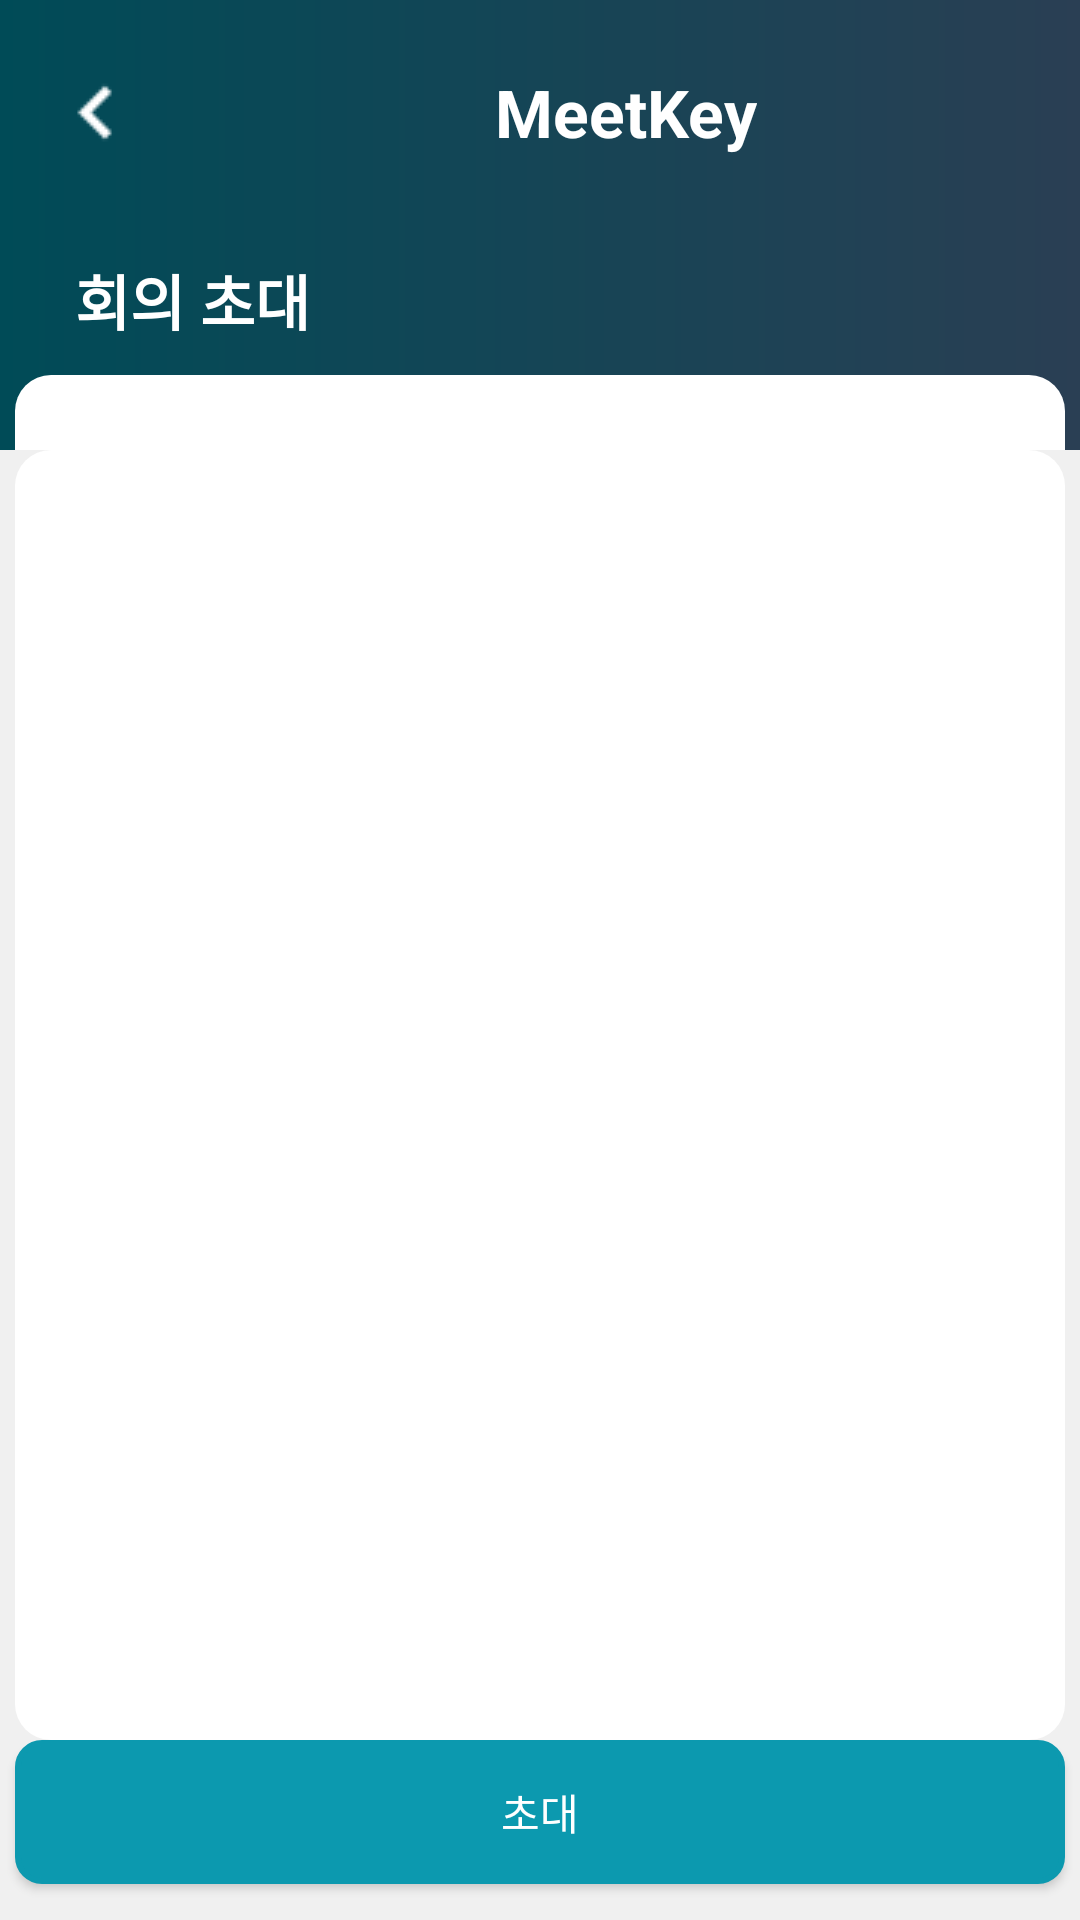

Reconstruct the res/layout file that produces this screen, plus the resources it refers to.
<!-- AndroidManifest.xml: application theme AppTheme.NoActionBar -->
<!-- res/layout/invite_user.xml -->
<?xml version="1.0" encoding="utf-8"?>
<LinearLayout xmlns:android="http://schemas.android.com/apk/res/android"
    xmlns:app="http://schemas.android.com/apk/res-auto"
    xmlns:tools="http://schemas.android.com/tools"
    android:layout_width="match_parent"
    android:layout_height="match_parent"
    android:orientation="vertical"
    android:background="#f0f0f0"
    >
    <LinearLayout
        android:layout_width="match_parent"
        android:layout_height="150dp"
        android:background="@drawable/gradient_main"
        android:orientation="vertical"
        >
        <androidx.appcompat.widget.Toolbar
            android:layout_width="match_parent"
            android:layout_height="0dp"
            android:layout_weight="3"
            android:elevation="4dp"
            android:background="#00ffffff"
            >
            <ImageButton
                android:layout_width="wrap_content"
                android:layout_height="wrap_content"
                android:src="@drawable/back35"
                android:background="#00ffffff"
                android:id="@+id/make_groups_gohome"
                />
            <TextView
                android:layout_width="wrap_content"
                android:layout_height="wrap_content"
                android:text="MeetKey"
                android:textStyle="bold"
                android:textColor="#ffffff"
                android:textSize="22dp"
                android:layout_marginStart="130dp"
                />

        </androidx.appcompat.widget.Toolbar>
        <LinearLayout
            android:layout_width="350dp"
            android:layout_height="0dp"
            android:layout_weight="2"
            android:background="@drawable/layout_shape"
            android:layout_gravity="center_horizontal"
            android:gravity="center_vertical"

            >
            <TextView
                android:layout_width="wrap_content"
                android:layout_height="wrap_content"
                android:text="회의 초대"
                android:layout_marginStart="20dp"
                android:textSize="20dp"
                android:textColor="#ffffff"
                android:textStyle="bold"
                />
        </LinearLayout>
        <LinearLayout
            android:layout_width="350dp"
            android:layout_height="0dp"
            android:layout_weight="1"
            android:layout_gravity="center_horizontal"
            android:background="@drawable/layout_shape3"
            >
        </LinearLayout>
    </LinearLayout>
    <LinearLayout
        android:layout_width="350dp"
        android:layout_height="430dp"
        android:orientation="vertical"
        android:background="@drawable/layout_shape2"
        android:layout_gravity="center_horizontal"
        >
        <ListView
            android:id="@+id/invite_user_list"
            android:layout_width="match_parent"
            android:layout_height="match_parent"
            android:choiceMode="multipleChoice"
            android:layout_marginStart="15dp"
            android:layout_marginEnd="15dp"
            android:dividerHeight="10dp"
            android:divider="#f0f0f0"
            >
        </ListView>
    </LinearLayout>
    <Button
        android:id="@+id/invite"
        android:layout_width="350dp"
        android:layout_height="wrap_content"
        android:text="초대"
        android:textColor="#ffffff"
        android:background="@drawable/button_shape"
        android:layout_gravity="center_horizontal"
        />

</LinearLayout>
<!-- resources referenced by this layout -->
<resources>
  <!-- drawable back35: png bitmap (drawable, 243 bytes) -->
  <!-- drawable button_shape (drawable) -->
  <?xml version="1.0" encoding="utf-8"?>
  <shape xmlns:android="http://schemas.android.com/apk/res/android"
      android:shape="rectangle" android:padding="10dp">
      <solid android:color="#0c99af"/>
      <corners
          android:bottomRightRadius="8dp"
          android:bottomLeftRadius="8dp"
          android:topLeftRadius="8dp"
          android:topRightRadius="8dp"/>
      <stroke android:width="2dp"
          android:color="#0c99af"
          />
  </shape>
  <!-- drawable gradient_main (drawable) -->
  <?xml version="1.0" encoding="utf-8"?>
  <layer-list xmlns:android="http://schemas.android.com/apk/res/android">
  
  <item android:id="@android:id/background">
      <shape>
          <gradient
              android:endColor="#2a3f54"
              android:startColor="#004b57"
              />
  
      </shape>
  </item>
  
  </layer-list>
  <!-- drawable layout_shape2 (drawable) -->
  <?xml version="1.0" encoding="utf-8"?>
  <shape xmlns:android="http://schemas.android.com/apk/res/android"
      android:shape="rectangle" android:padding="10dp">
      <solid android:color="#ffffff"/>
      <corners
          android:bottomRightRadius="12dp"
          android:bottomLeftRadius="12dp"
          android:topLeftRadius="12dp"
          android:topRightRadius="12dp"/>
  
  </shape>
  <!-- drawable layout_shape3 (drawable) -->
  <?xml version="1.0" encoding="utf-8"?>
  <shape xmlns:android="http://schemas.android.com/apk/res/android"
      android:shape="rectangle" android:padding="10dp">
      <solid android:color="#ffffff"/>
      <corners
          android:topLeftRadius="12dp"
          android:topRightRadius="12dp"/>
  
  </shape>
  <style name="AppTheme.NoActionBar">
          <item name="windowActionBar">false</item>
          <item name="windowNoTitle">true</item>
  
      </style>
</resources>
